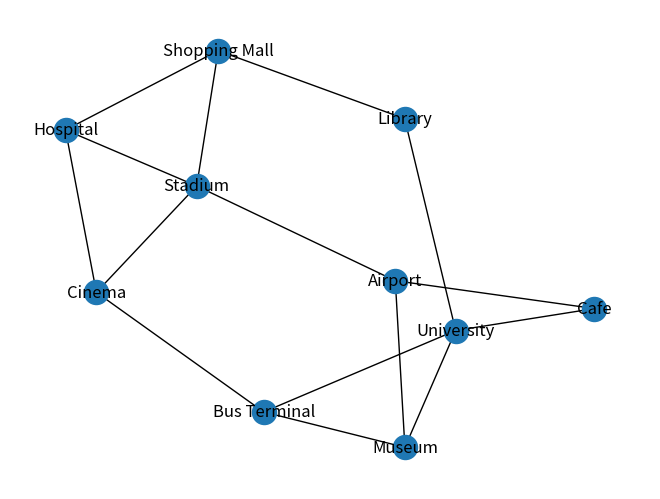

Generate this figure with matplotlib:
# Task 1
import networkx as nx
import matplotlib.pyplot as plt

G = nx.Graph()

edges = [
    ("Bus Terminal", "University"),
    ("University", "Library"),
    ("Library", "Shopping Mall"),
    ("Shopping Mall", "Stadium"),
    ("Stadium", "Airport"),
    ("Airport", "Museum"),
    ("Museum", "Bus Terminal"),
    ("Shopping Mall", "Hospital"),
    ("Hospital", "Cinema"),
    ("Cinema", "Bus Terminal"),
    ("University", "Cafe"),
    ("Cafe", "Airport"),
    ("Cinema", "Stadium"),
    ("Museum", "University"),
    ("Hospital", "Stadium"),
]

G.add_edges_from(edges)

pos = nx.spring_layout(G)

print("Number of nodes: ", G.number_of_nodes())
print("Number of edges: ", G.number_of_edges())

for node in G.nodes():
    print("Degree of", node, ":", G.degree(node))

nx.draw(G, pos=pos, with_labels=True)
plt.show()
